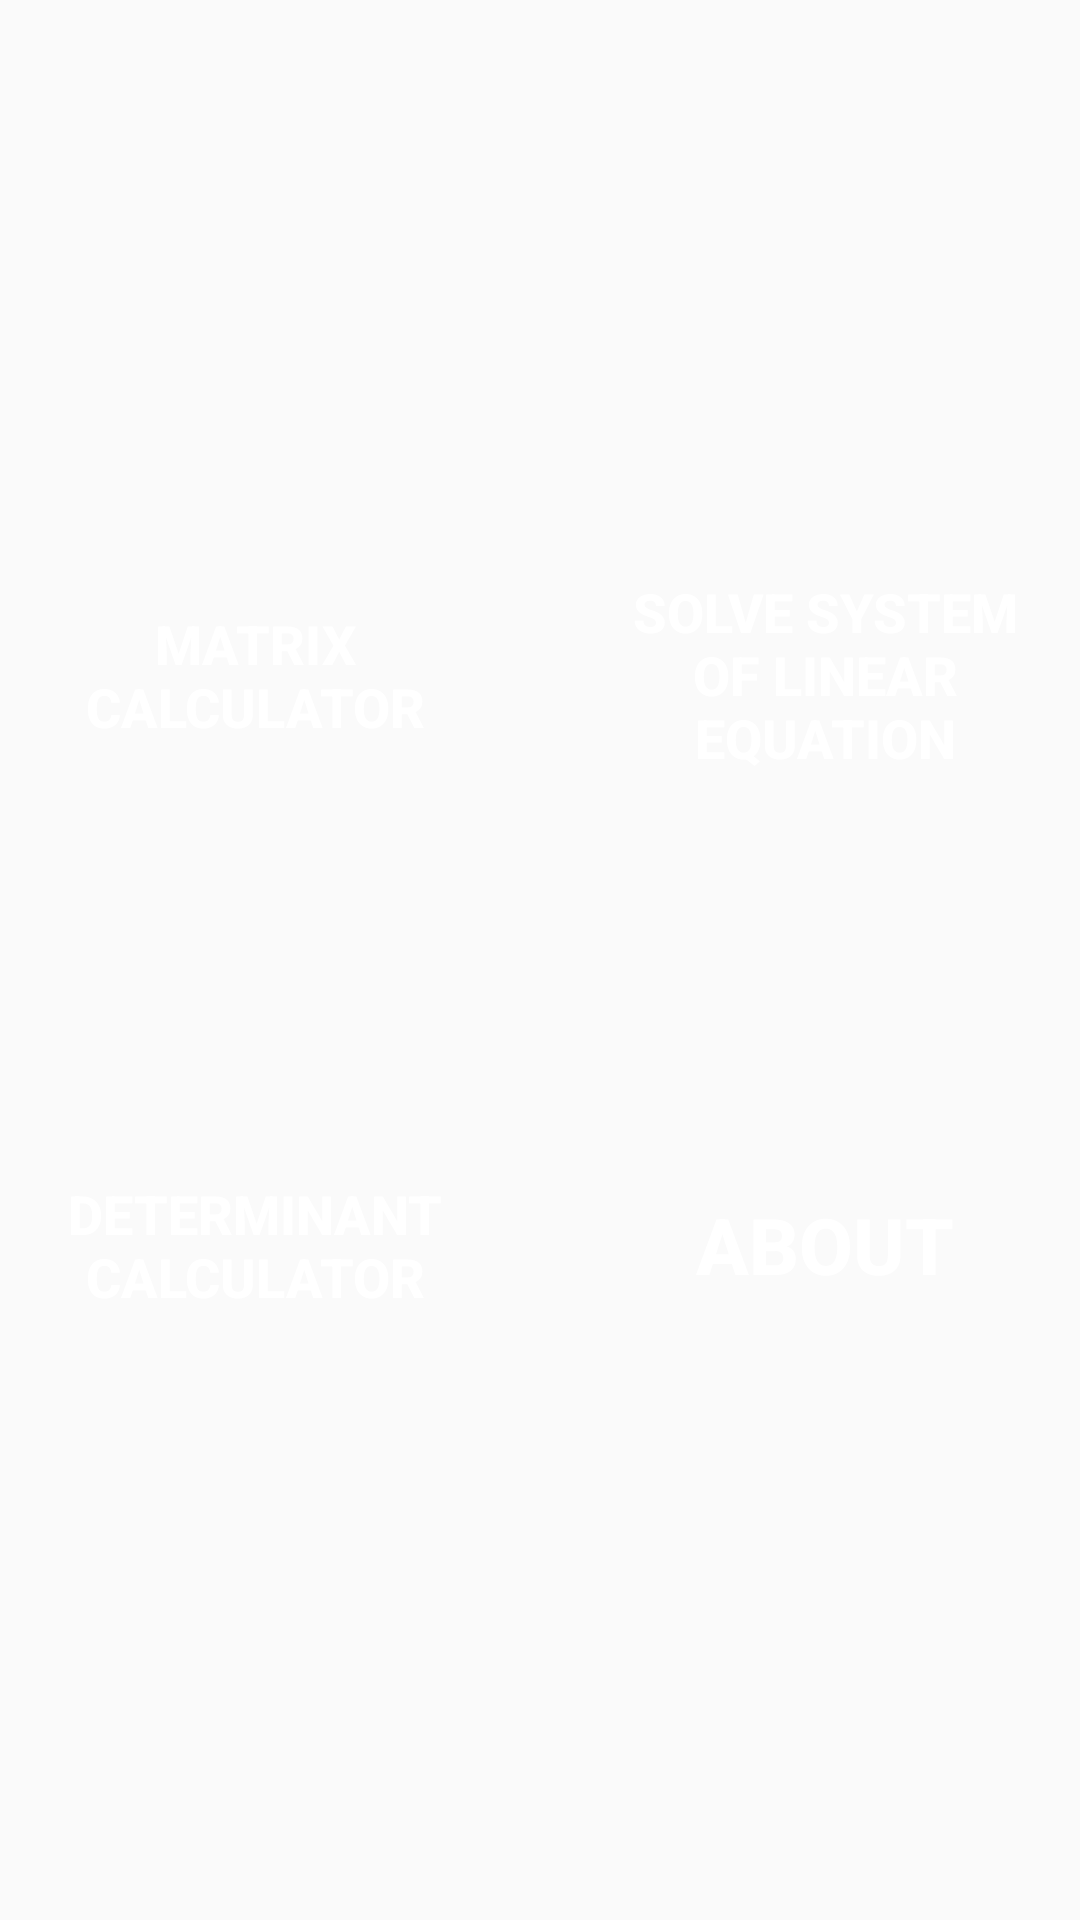

The Android layout XML behind this screen, and the referenced resources:
<!-- AndroidManifest.xml: application theme AppTheme -->
<!-- res/layout/activity_dashboard.xml -->
<?xml version="1.0" encoding="utf-8"?>
<LinearLayout xmlns:android="http://schemas.android.com/apk/res/android"
    xmlns:app="http://schemas.android.com/apk/res-auto"
    xmlns:tools="http://schemas.android.com/tools"
    android:layout_width="match_parent"
    android:layout_height="match_parent"
    tools:context=".dashboard"
    android:orientation="vertical"
    android:gravity="center"
    android:background="@drawable/solar"

    >

    <LinearLayout
        android:layout_width="match_parent"
        android:layout_height="wrap_content"
        android:orientation="horizontal"
        android:gravity="center">
        <Button
            android:id="@+id/matrix"
            android:text="Matrix Calculator"
            android:background="@drawable/custombutton"
            android:layout_width="140dp"
            android:layout_height="140dp"
            android:textColor="#FFFFFF"
            android:textSize="18sp"
            android:textStyle="bold"
             />

        <Button
            android:id="@+id/equation"
            android:layout_marginLeft="50dp"
            android:layout_width="140dp"
            android:layout_height="140dp"
            android:textColor="#FFFFFF"
            android:textSize="18sp"
            android:textStyle="bold"
            android:background="@drawable/custombutton"
            android:text="Solve System of linear Equation"
             />

    </LinearLayout>

    <LinearLayout
        android:layout_width="match_parent"
        android:layout_height="wrap_content"
        android:orientation="horizontal"
        android:layout_marginTop="50dp"
        android:gravity="center">

        <Button
            android:id="@+id/determinant"
            android:layout_width="140dp"
            android:layout_height="140dp"
            android:textColor="#FFFFFF"
            android:background="@drawable/custombutton"
            android:textSize="18sp"
            android:textStyle="bold"
            android:text="Determinant Calculator"
            />

        <Button
            android:id="@+id/eigen"
            android:layout_width="140dp"
            android:layout_height="140dp"
            android:layout_marginLeft="50dp"
            android:textColor="#FFFFFF"
            android:textSize="26sp"
            android:textStyle="bold"
            android:background="@drawable/custombutton"
            android:text="About"
            android:onClick="showpopup"
             />
    </LinearLayout>
</LinearLayout>
<!-- resources referenced by this layout -->
<resources>
  <style name="AppTheme" parent="Theme.AppCompat.Light.DarkActionBar">
          
          <item name="colorPrimary">#15456E</item>
          <item name="colorPrimaryDark">@color/colorPrimaryDark</item>
          <item name="colorAccent">@color/colorAccent</item>
      </style>
  <color name="colorPrimaryDark">#00574B</color>
  <color name="colorAccent">#D81B60</color>
</resources>
